pico-8 play session: no input (idle)

[t = 2 s] idle ~2s (no d-pad/buttons)
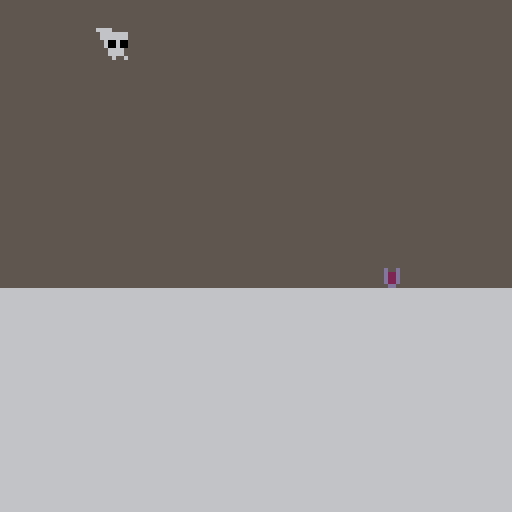
[t = 4 s] idle ~4s (no d-pad/buttons)
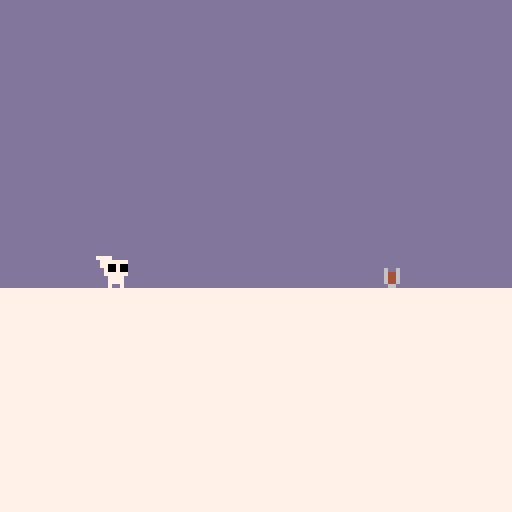

pico-8 cartridge
version 36
__lua__
-- minijamgame
-- bY tHATrANDOMpROGRAMMER :)

music(0)

palt(5, true)

palt(0, false)

poke(0x5f2d, 1)

--[[
504 32

plr = {
sp = 0,
x = 136,
y = -8,
w = 8,
h = 8,
dx = 0,
dy = 0,
jptr = 0,
ongrnd = false,
fli = true,
wktk = 1,
⬆️ = false
}

if txtcomplete == false and cutscene_tick >= 360 then
  txttick += 1
  if txttick == 5 then
    str = messages[txtn]
    txttick = 0
    if txtchar <= 31 then 
      txt = txt .. sub(str,txtchar,txtchar)
    else txtchar <= 62 then 
      txt2 = txt2 .. sub(str,txtchar,txtchar) 
    end
    if txtchar == #str then 
      txtcomplete = true 
    end
    txtchar += 1
    sfx(2)
  end
end

]]--
-->8
-- fUNCTIONS & vARIABLES

function circlefade(myx,myy,myr)
 palt(0,false)

 local py=myy-myr
 for px=myx-myr,myx+myr do
  local cval=px-(myx-myr)
  cval=cval/(myr*2)
  cval=cval*2-1
  cval=1-sqrt(1-cval*cval)

  local ph=cval*myr+0.01
  line(px,py,px,py+ph,0)
  line(px,py+myr*2-ph,px,py+myr*2,0)
 end

 palt(5, true)
 palt(0, false)
 rectfill(-1,-1,129,myy-myr,0)
 rectfill(-1,129,129,myy+myr)
 rectfill(-1,-1,myx-myr,129)
 rectfill(129,-1,myx+myr,129)
end

-- sHARED vARIABLES

choc = {
x=72,
y=64,
s=206
}

deaths = -1

mil = 0

sec = 0

mins = 0

hours = 0

radius = 100

camerax = 0

state = 1

level = 1

leveltick = 0

loaded = false

finallevel = false

lvls = {
{
spawn = {140,112},
spawn2 = {10000,10000},
begin = 0,
exit = 254
},
{
spawn = {253,112},
spawn2 = {10000,10000},
begin = 256,
exit = 382
},
{
spawn = {384,112},
spawn2 = {503,112},
begin = 384,
exit = 512
},
{
spawn = {511,112},
spawn2 = {632,112},
begin = 512,
exit = 639
},
{
spawn = {647,112},
spawn2 = {751,32},
begin = 639,
exit = 767
},
{
spawn = {767,32},
spawn2 = {10000,10000},
begin = 767,
exit = 895
},
{
spawn = {895,112},
spawn2 = {10000,10000},
begin = 895,
exit = 1500
}



}

-- iNTRO vARIABLES

intro = {
tick = 0,
⬅️ = false,
➡️ = false,
❎ = false
}

msg = {
"wHERE THE HECK AM i?     (pRESS ❎)",
"tHIS MUST BE SOME    SORT OF DREAM...",
"wAIT...",
"iS THAT CHOCOLATE    MILK!?!?"
}

txt = {
tick = 0,
char = 0,
complete = false,
txt = "",
txt2 = "",
num = 1
}

str = msg[txt.num]

-- gAME vARIABLES

gm = {
tick = 0,

move = false
}

plr = {
sp = 0,
x = 24,
y = -8,
w = 8,
h = 8,
dx = 0,
dy = 0,
jptr = 0,
ongrnd = false,
fli = true,
wktk = 1,
⬆️ = false,
msg = "",
bouncetick = 0,
deadtick = 0
}

plr2 = {
sp = 0,
x = 200,
y = 105,
w = 8,
h = 8,
dx = 0,
dy = 0,
jptr = 0,
ongrnd = false,
fli = true,
wktk = 1,
⬆️ = false,
bouncetick = 0,
msg = ""
}

evil = {
x=132*8,
y=24*8,
spd=0.65
}

-- tITLE vARIABLES

title = {
❎ = false,
tick = 0,
}

function collide(x,y,x2,y2,w,h)
  bool=false
  if x >= x2 and x <= x2+w
  and y >= y2 and y < y2+h 
  then bool = true end
  return bool
end


function collide_map(obj,aim,flag)
  local x=obj.x    local y=obj.y
  local w=obj.w    local h=obj.h

  local x1=0    local y1=0
  local x2=0    local y2=0

  if aim=="left" then
    x1=x    y1=y
    x2=x    y2=y+h-1
  elseif aim=="right" then
    x1=x+w    y1=y
    x2=x+w  y2=y+h-1
  elseif aim=="up" then
    x1=x+1    y1=y-1
    x2=x+w-1  y2=y
  elseif aim=="down" then     
    x1=x+1      y1=y+h
    x2=x+w-1    y2=y+h
  end
  
  if fget(mget(x1/8,y1/8), flag)
  or fget(mget(x1/8,y2/8), flag)
  or fget(mget(x2/8,y1/8), flag)
  or fget(mget(x2/8,y2/8), flag) then
    return true
  else
    return false
  end
end

function fade_scr(fa)
	 fa=max(min(1,fa),0)
	 local fn=8
	 local pn=15
	 local fc=1/fn
	 local fi=flr(fa/fc)+1
	 local fades={
		  {1,1,1,1,0,0,0,0},
		  {2,2,2,1,1,0,0,0},
		  {3,3,4,5,2,1,1,0},
		  {4,4,2,2,1,1,1,0},
		  {5,5,2,2,1,1,1,0},
	  	{6,6,13,5,2,1,1,0},
  		{7,7,6,13,5,2,1,0},
	  	{8,8,9,4,5,2,1,0},
	  	{9,9,4,5,2,1,1,0},
  		{10,15,9,4,5,2,1,0},
  		{11,11,3,4,5,2,1,0},
  		{12,12,13,5,5,2,1,0},
  		{13,13,5,5,2,1,1,0},
  		{14,9,9,4,5,2,1,0},
  		{15,14,9,4,5,2,1,0}
 	}
	 for n=1,pn do
	  	pal(n,fades[n][fi],0)
 	end
end

function movement(plr,controls,offset)
  if controls.jump and plr.jptr ~= 15 then
    plr.dy = -1
    plr.y -= 1
    plr.jptr += 1
    plr.ongrnd = false
    if plr.jptr == 1 then
      sfx(1)
    end
  end
  if plr.jptr >= 0 and controls.jump == false then
    plr.jptr = 15
  end
  if offset == 0 then
  if controls.➡️ then
    plr.dx = 1
    plr.fli = true
  elseif controls.⬅️ then
    plr.dx = -1
    plr.fli = false
  end
  else
  if controls.⬅️ then
    plr.dx = -1
    plr.fli = false
  elseif controls.➡️ then
    plr.dx = 1
    plr.fli = true
  end
  end
  if controls.⬅️ ~= true and controls.➡️ ~= true then
    plr.dx = 0
  end
  if collide_map(plr,"down",2) then
    plr.dx *= 2
  elseif collide_map(plr,"down",3) then
    plr.dx *= 0.5
  elseif collide_map(plr,"down",4) then
    sfx(6)
    deaths += 1
    plr.deadtick = 30
    if plr.y < 128 then
      if offset == 0 then
        plr.y = -8
      else 
        plr.x = 10000
        plr.y = 10000
      end
    elseif plr.y > 128 then
      plr.x = 125*8
      plr.y = 30*8
      evil.x=132*8
      evil.y=24*8
    end
  end
  if collide_map(plr,"down",1) and plr.bouncetick == 0 then
    plr.dy *= -1.5
    plr.bouncetick = 15
    if plr.dy ~= 0 then
      sfx(48)
    end
  elseif collide_map(plr,"down",0) then
    plr.ongrnd = true
    plr.dy = 0
    plr.jptr = 0
    plr.y-=((plr.y+plr.h+1)%8)-1
  else
    plr.ongrnd = false
  end
  if plr.bouncetick > 0 then
    plr.bouncetick -= 1
  end
  if plr.dy<0 then
    if collide_map(plr,"up",0) then
      plr.dy=0
      plr.jptr = 15
      plr.y-=((plr.y+plr.h+1)%8)-1
    end
  end
  if collide_map(plr,"left",0) then
    plr.dx+=1
  end
  if collide_map(plr,"right",0) then
    plr.dx-=1
  end  
  plr.x += plr.dx
  if plr.ongrnd == false then
    plr.dy += 0.08
    plr.y += plr.dy
  end
  if plr.dy > 0 and plr.ongrnd == false then
    plr.sp = 4 + offset
  elseif plr.dy < 0 and plr.ongrnd == false then
    plr.sp = 3 + offset
  elseif plr.dy == 0 and plr.ongrnd == true and controls.⬅️ or controls.➡️ then
    if plr.wktk <= 15 and plr.wktk >= 1 then
      plr.sp = 1 + offset
    elseif plr.wktk > 15 then
      plr.sp = 2 + offset
    end
    if plr.wktk == 15 then 
      sfx(0)
    elseif plr.wktk == 30 then
      plr.wktk = 1
      sfx(0)
    end
    plr.wktk += 1
  end
  if plr.dy == 0 and plr.dx == 0 and controls.⬅️ == false and controls.➡️ == false then
    plr.sp = 0 + offset
  end
  plr.dx = 0
end

function outline_sprite(n,col_outline,x,y,w,h,flip_x,flip_y)
  -- reset palette to black
  for c=0,15 do
    pal(c,col_outline)
  end
  -- draw outline
  for xx=-1,1 do
    for yy=-1,1 do
      spr(n,x+xx,y+yy,w,h,flip_x,flip_y)
    end
  end
  -- reset palette
  pal()
  palt(5, true)
  palt(0, false)
  -- draw final sprite
  spr(n,x,y,w,h,flip_x,flip_y)	
end
-->8
-- uPDATE

function _update60()
  if state == 1 then
    title_update()
  elseif state == 2 then
    intro_update()
  elseif state == 3 then
    game_update()
  elseif state == 4 then
    ending_update()
  end
end

function ending_update()
  movement(plr,{jump=false,⬅️=intro.⬅️,➡️=intro.➡️},0)
  if intro.tick < 3000 then 
    intro.tick += 1
  end
  
  if intro.tick == 80 then
    intro.⬅️ = true
  elseif intro.tick == 81 then
    intro.⬅️ = false
  elseif intro.tick == 140 then
    intro.➡️ = true
  elseif intro.tick == 141 then
    intro.➡️ = false
  elseif intro.tick == 200 then
    intro.➡️ = true
  elseif intro.tick == 228 then
    intro.➡️ = false
  elseif intro.tick == 360 then
    choc.s += 16
  elseif intro.tick == 362 then
    choc.s += 16
  elseif intro.tick == 364 then
    choc.s += 16
  end
end

function title_update()
  if btn(❎) and title.❎ == false then
    title.❎ = true
    sfx(4)
  elseif title.❎ then
    title.tick += 0.04
    fade_scr(title.tick)
  end
  if title.tick > 3 then
    state = 2
    camera(0,0)
  end
end

function intro_update()
  if intro.tick < 193 then
    intro.tick += 1
  end
  if intro.tick < 30 then 
    fade_scr(1-intro.tick/30)
  end
  if intro.tick >= 193 and txt.num == 4 and txt.complete == true and btn(❎) then
    intro.❎ = true
  end
  if intro.tick >= 193 and txt.num == 4 and txt.complete == true and intro.❎ == true then
    intro.tick += 1
  end
  
  movement(plr,{jump=false,⬅️=intro.⬅️,➡️=intro.➡️},0)
  
  if intro.tick == 100 then
    intro.⬅️ = true
  elseif intro.tick == 101 then
    intro.⬅️ = false
  elseif intro.tick == 160 then
    intro.➡️ = true
  elseif intro.tick == 161 then
    intro.➡️ = false
  elseif intro.tick == 215 then
    intro.➡️ = true
  elseif intro.tick == 275 then
    intro.➡️ = false
  elseif intro.tick == 300 then
    plr.msg = "yUMMY"
    sfx(2)
  elseif intro.tick == 360 then
    for x = 10, 11 do
      for y = 9, 15 do
        mset(x,y,71)
      end
    end
    sfx(6)
    music(-1)
    plr.msg = ""
  elseif intro.tick == 460 then
    plr.msg = "uH OH"
    sfx(2)
  elseif intro.tick == 540 then
    for x = 10, 11 do
      for y = 9, 15 do
        mset(x,y,70)
      end
    end
    sfx(7)
    plr.msg = ""
  elseif intro.tick > 630 and intro.tick < 660 then 
    fade_scr((intro.tick-630)/30)
  elseif intro.tick > 680 then 
    state = 3
    music(12)
    plr = {
    sp = 0,
    x = 148,
    y = 112,
    w = 8,
    h = 8,
    dx = 0,
    dy = 0,
    jptr = 0,
    ongrnd = false,
    fli = true,
    wktk = 1,
    ⬆️ = false,
    msg = "",
    bouncetick = 0,
    deadtick = 0 
    }
  end
  
  if btn(❎) and intro.tick >= 193 and txt.complete == true and txt.num ~= #msg then
    txt.tick = 0
    txt.char = 0
    txt.complete = false
    txt.txt = ""
    txt.txt2 = ""
    txt.num += 1
    str = msg[txt.num]
  end
  
  if txt.complete == false and intro.tick >= 193 then
    txt.tick += 1
    if txt.tick == 5 then
      txt.char += 1
      txt.tick = 0
      while sub(str,txt.char,txt.char) == " " do
        if txt.char <= 21 then txt.txt = txt.txt .. " "
        else txt.txt2 = txt.txt2 .. " " end
        txt.char += 1
      end
      if txt.char <= 21 then 
        txt.txt = txt.txt .. sub(str,txt.char,txt.char)
      else
        txt.txt2 = txt.txt2 .. sub(str,txt.char,txt.char) 
      end
      if txt.char == #str then 
        txt.complete = true 
      end
      sfx(2)
    end
  end

end

function game_update()

  mil += 1
  
  if mil == 60 then
    mil = 0
    sec += 1
  end
  if sec == 60 then
    sec = 0
    mins += 1
  end
  if mins == 60 then
    mins = 0
    hours += 1
  end

  if collide(plr.x,plr.y,plr2.x,plr2.y,7,7) == true or
  collide(plr.x+8,plr.y,plr2.x,plr2.y,7,7) == true or
  collide(plr.x,plr.y+8,plr2.x,plr2.y,7,7) == true or
  collide(plr.x+8,plr.y+8,plr2.x,plr2.y,7,7) == true then
    deaths += 1
    if plr.y < 128 then
      plr.y = -8
      plr.deadtick = 30
      sfx(6)
      sfx(47)
    elseif plr.y > 128 then
      sfx(6)
      sfx(47)
    end
  end
  
  if collide(plr.x,plr.y,evil.x,evil.y,7,7) == true or
  collide(plr.x+8,plr.y,evil.x,evil.y,7,7) == true or
  collide(plr.x,plr.y+8,evil.x,evil.y,7,7) == true or
  collide(plr.x+8,plr.y+8,evil.x,evil.y,7,7) == true then
    deaths += 1
    plr.x = 125*8
    plr.y = 30*8
    evil.x=132*8
    evil.y=24*8
    if evil.spd>0.4 then evil.spd-=0.03 end
    sfx(6)
    sfx(47)
  end
    
  if plr.deadtick ~= 0 then
    plr.deadtick -= 1
  end
  
  if leveltick < 1000 then
    leveltick += 1
  end
  
  if plr.y < 128 then
  
    if plr.x < lvls[level].begin then
      plr.x += 1
    end
    
    if plr2.x > ((level+1)*128)-8 then
      plr2.x -= 1
    end
  
    if plr.x > lvls[level].exit and loaded == true then
      loaded = false
      level += 1
      leveltick = 0
    end
  
    if loaded == false or plr.deadtick == 1 then
      plr.x = lvls[level].spawn[1]
      plr.y = lvls[level].spawn[2]
      plr2.x = lvls[level].spawn2[1]
      plr2.y = lvls[level].spawn2[2]
      loaded = true
    end
    
  end
  
  if leveltick == 0 and level ~= 1 then
    camerax = -127
  elseif leveltick == 1 and level ~= 1 then
    camerax = -125
  elseif leveltick == 2 and level ~= 1 then
    camerax = -120
  elseif leveltick == 3 and level ~= 1 then
    camerax = -110
  elseif leveltick == 4 and level ~= 1 then
    camerax = -100
  elseif leveltick == 5 and level ~= 1 then
    camerax = -75
  elseif leveltick == 6 and level ~= 1 then
    camerax = -50
  elseif leveltick == 7 and level ~= 1 then
    camerax = -20
  elseif leveltick == 8 and level ~= 1 then
    camerax = -7
  elseif leveltick == 9 and level ~= 1 then
    camerax = -3
  elseif leveltick == 10 and level ~= 1 then
    camerax = -1
  elseif leveltick == 12 and level ~= 1 then
    camerax = 0
  end

  if leveltick == 0 and level == 3 then
    plr.msg = "wHO ARE YOU?!?"
    plr2.msg = "☉█😐▤🅾️⬆️"
  end
  if leveltick == 200 and level == 3 then
    plr.msg = ""
    plr2.msg = ""
  end
  
  if plr.y > 128 then
    evil.x -= evil.spd
    evil.y = plr.y
    if plr.x < 0 then
      plr.x += 1
    end
  end
  
  if finallevel == false and plr.y > 128 then
    music(46)
    finallevel = true
  end
  
  if gm.tick < 200 then 
    gm.tick += 1
  end
  if gm.tick < 100 then
    fade_scr(1-gm.tick/100)
  end
  if gm.tick >= 100 then
    movement(plr,{jump=btn(❎) or btn(⬆️),⬅️=btn(⬅️),➡️=btn(➡️)},0)
    movement(plr2,{jump=btn(❎) or btn(⬆️),⬅️=btn(➡️),➡️=btn(⬅️)},16)
  end
  if gm.tick >= 100 then
    if btn(⬆️) or btn(⬅️) or btn(➡️) or btn(❎) then
      gm.move = true
    end
  end
  if plr.y > 256 then
    state = 4
    music(36)
    for x = 10, 11 do
      for y = 9, 15 do
        mset(x,y,64)
      end
    end
    mset(12,8,70)
    intro = {
    tick = 0,
    ⬅️ = false,
    ➡️ = false,
    ❎ = false
    }
    plr = {
    sp = 0,
    x = 24,
    y = -8,
    w = 8,
    h = 8,
    dx = 0,
    dy = 0,
    jptr = 0,
    ongrnd = false,
    fli = true,
    wktk = 1,
    ⬆️ = false,
    msg = "",
    bouncetick = 0,
    deadtick = 0
    }
  end
end
-->8
-- dRAW

function _draw()
  if state == 1 then
    title_draw()
  elseif state == 2 then
    intro_draw()
  elseif state == 3 then
    game_draw()
  elseif state == 4 then
    ending_draw()
  end
end

function e(n)
  if n >= 10 then
    return tostr(n)
  else
    return "0"..tostr(n)
  end
end

function ending_draw()
  cls(); map(); camera(0,0)
  spr(plr.sp,plr.x,plr.y,1,1,plr.fli)
  spr(choc.s,choc.x,choc.y,2,1)
  print(plr.msg,plr.x-((#msg*4)/2)+3,plr.y-7,0)
  
  
  
  
  
  if intro.tick > 380 and intro.tick <= 570 then
  print("mADE bY tHATrANDOMpROGRAMMER",9,90,0)
  print("     lEVEL dESIGN bY eXT",7,96)
  print("     mAIN mUSIC bY nERO",9,102)
  end
  if intro.tick > 570 then
  print("tESTING:",30,90,0)
  print("mIDASE, dUDE.w,",0)
  print("yINS, bLUE_dRAGON,",0)
  print("AND MY BROTHER",0)
  end
  if intro.tick >= 770 and intro.tick < 775 then
    circlefade(68,67,140-(intro.tick-770)*120/5)
  elseif intro.tick >= 775 and intro.tick < 910 then
    circlefade(68,67,20)
  elseif intro.tick >= 910 and intro.tick < 915 then
    circlefade(68,67,20+intro.tick-910)
  elseif intro.tick >= 915 and intro.tick < 935 then
    circlefade(68,67,25)
  elseif intro.tick >= 935 and intro.tick < 940 then
    circlefade(68,67,25-(intro.tick-935)*6)
  elseif intro.tick >= 940 then
    circlefade(68,67,0)
    print("tHANKS FOR PLAYING!",28,64,7)
    print(e(mins)..":"..e(sec+mil/60).." dEATHS:"..deaths)
  end
end

function title_draw()
  rectfill(0,0,128,128,1)
  sspr(64,32,16,8,40,50,48,24)
  spr(192,28,80,9,1)
  print("pRESS ❎ TO START",30,89,13)
  print("mADE BY tHATrANDOMpROGRAMMER",1,122,13)
end

num = 13

function intro_draw()
  cls(); map();
  if intro.tick < 578 then
    spr(plr.sp,plr.x,plr.y,1,1,plr.fli)
  end
  if intro.tick >= 180 and intro.tick < 193 then
    sfx(5)
    line(1,99-(intro.tick-180),1,99+(intro.tick-180),0)
    line(126,99-(intro.tick-180),126,99+(intro.tick-180),0)
    for i = 1, (intro.tick-180)*2+1 do
      line(1,99+i-(intro.tick-179),126,99+i-(intro.tick-179),0)
    end
  end
  if intro.tick == 193 then
    line(1,86,1,113,0)
    line(126,86,126,113,0)
    line(1,86,126,86,0)
    line(1,113,126,113,0)
    for i = 1, 27 do
      line(1,86+i,126,86+i,0)
    end
    sspr(0,0,8,8,3,88,24,24,true)
    print(txt.txt,32,94,7)
    print(txt.txt2,32,101,7)
  end
  print(plr.msg,plr.x-((#msg*4)/2)+3,plr.y-7,0)
end

function game_draw()
  cls(); map();
  print("(⬅️⬆️➡️) AND ❎ TO MOVE",150,64,7)
  if plr.y < 120 then
    camera(128*level+camerax)
  else
    camera(plr.x-60,128)
  end
  if gm.move == false then
    spr(32,140,112,2,1)
  else
    spr(plr.sp,plr.x+1,plr.y,1,1,plr.fli)
    spr(plr2.sp,plr2.x+1,plr2.y,1,1,plr2.fli)
  end
  print(plr.msg,plr.x-((#plr.msg*4)/2)+6,plr.y-7,0)
  print(plr2.msg,plr2.x-((#plr2.msg*7)/2),plr2.y-7,7)
  outline_sprite(48,1,evil.x,evil.y,1,1,false,false)
end
__gfx__
55557777777777775555555555557777555577777777777755557777555577775155555522888222222888222222888282222888882222888882222828882222
77777775007007757777777700700775777777750070077577777775007007751715555528882222228882222228882222228882822228888822228888822228
00700775007007750070077500700775777777750070077500700775007007751771555588822222288822222288822222288822222288828222288888222288
00700755777777550070077577777755007007557777775500700755007007551777155588222228888222222888222222888222222888222222888282222888
77777755577777557777775577777755007007555777775577777755777777551777715582222288882222288882222228882222228882222228882222228882
57777555777775555777775557777555577775556777755557777555577775551771155522222888822222888822222888822222288822222288822222288822
57777555555557555776755557777555577775555555575557777555577775555117155522228882222228888222228888222228888222222888222222888222
57557555555555555575555555755755755755555555555557557555575575555555555522288822222288822222288882222288882222288882222228882222
5555000000000000555555555555000055550000dddddddd00000000557775555555555511111111000000000000000000000000000000000000000000000000
0000000577077005000000007707700500000005dddddddd0000000055577777775555551cccccc1000000000000000000000000000000000000000000000000
0000000500000005000000050000000500000005dddddddd0000000055577777775555551ccc11c1000000000000000000000000000000000000000000000000
77077055000000557707700500000055000000556dd6dddd0600600057777007005555551cc111c1000000000000000000000000000000000000000000000000
00000055500000550000005500000055770770556446dddd6446000077777777775555551c111cc1000000000000000000000000000000000000000000000000
50000555000005555000005550000555500005556446dddd6446000055777555555555551c11ccc1000000000000000000000000000000000000000000000000
50000555555550555001055550000555500005556446dddd6446000055577777775555551cccccc1000000000000000000000000000000000000000000000000
5055055555555555550555555505505505505555d66ddddd06600000555777770055555511111111000000000000000000000000000000000000000000000000
55555555555555555577755555555555555555550000000000000000577770070055555500000000333333330000000022222222222222222222222222222222
555555555555555555577777775555555555555500000000000000007777777777555555000000003bb33bb30000000028888882288888822888888228888882
555555555555555555577777775555555555555500000000000000005555555555555555000000003b3333b30000000028288282288288822888288228288282
557775555555555557777007005555555555555500000000000000005555555555555555000000003bb33bb30000000028888882288882822828888228888882
555777777755555577777777775555555555555506666004000000005555555555555555000000003bb33bb30000000028888882282888822888828228888882
555777777755555555777555555555555555555560000000004000005555555555555555000000003bbbbbb30000000028288282288828822882888228288282
577770070055555555577777775555555555555564444400000000005555555555555555000000003bbbbbb30000000028888882288888822888888228888882
77777777775555555557777700555555555555550666644400000000555555555555555500000000333333330000000022222222222222222222222222222222
55550000555555555555555555555555755555570000000000000000000000000000000011111111333333339999999922222222000000002222222200000000
7000070555555555555555555755557555555555000000000000000000000000000000001cccccc13bbbbbb39aaaaaa928888882000000002888888200000000
7707770555555555555555555575575555555555000000000000000000000000000000001c11ccc13bb33bb39a9999a928288282000000002882888200000000
7707775555555555555755555555555555555555000000000000000000000000000000001c111cc13b3333b39aaaaaa928888882000000002888828200000000
0000005555555555555575555555555555555555066660000000000000000000000000001cc111c13bb33bb39aaaaaa928888882000000002828888200000000
5000055555555555555555555575575555555555600000000000000000000000000000001ccc11c13bb33bb39a9999a928288282000000002888288200000000
5000055555555555555555555755557555555555644444000000000000000000000000001cccccc13bbbbbb39aaaaaa928888882000000002888888200000000
55055055555555555555555555555555755555570666644440004000000000000000000011111111333333339999999922222222000000002222222200000000
77777777000000002288822211ccc11199aaa99933bbb333dddddddddddddddd5555777700005555000000000000000022222222222222222222222222222222
7777777700000000288822221ccc11119aaa99993bbb3333dddddddddddddddd7777777550000000000000000000000022888828828888288288882222888822
777777770000000088822222ccc11111aaa99999bbb33333dddddddddddddddd0070077550000000000000000000000028288288882882888828828228288282
777777770000000088222228cc11111caa99999abb33333bdddddddddddddddd0070075555077077000000000000000028822888888228888882288228822882
777777770000000082222288c11111cca99999aab33333bbdddddddddddddddd7777775555000000000000000000000028822888888228888882288228822882
77777777000000002222288811111ccc99999aaa33333bbbdddddddddddddddd5777755555500005000000000000000028288288882882888828828228288282
7777777700000000222288821111ccc19999aaa93333bbb3dddddddddddddddd5777755555500005000000000000000022888828828888288288882222888822
777777770000000022288822111ccc11999aaa99333bbb33dddddddddddddddd5755755555505505000000000000000022222222222222222222222222222222
11111111111111111111111111111111111111110000000055555555555577777777777700007777999999999999999999999999999999999999999999999999
111111111111111111111111111111111111111100000000555555555555777777777777777777709aaaaaaaaaaaaaa99aaaaaaaaaaaaaaaaaaaaaa99aaaaaa9
111111111111111111111111111111111111111100000000555555555555777777777777007007709aa9aaaaaaa9aaa99aaa9aaaaaaa9aaaaaaa9aa99aaa9aa9
111111111111111111111111111111111111111100000000777777777777777777777555007007009a9999aaaa9999a99a9999aaaa9999aaaa9999a99a9999a9
111111111111111111111111111111111111111100000000777777777777777777777555777777009a9999aaaa9999a99a9999aaaa9999aaaa9999a99a9999a9
111111111111111111111111111111111111111100000000777777777777777777777555077770009aa9aaaaaaa9aaa99aaa9aaaaaaa9aaaaaaa9aa99aaa9aa9
111111111111111111111111111111111111111100000000000000777000000777777555077770009aaaaaaaaaaaaaa99aaaaaaaaaaaaaaaaaaaaaa99aaaaaa9
11111111111111111111111111111111111111110000000000000077700000077777755507007000999999999999999999999999999999999999999999999999
41111111111111141111111111111111111111110000000000000077700000077777755500000000000000009999999933333333333333333333333333333333
4411111111111144111111111111111111111111000000000000007770000007777775550000000000000000aaaaaaaa3bbbbbbbbbbbbbbbbbbbbbb33bbbbbb3
4444444444444444111111111111111111111111000000000000007770000007777775550000000000000000aaa9aaaa3bb33bbbbbb33bbbbbb33bb33bb33bb3
4444444444444444111111111111111111111111000000000000007770000007777775550000000000000000aa9999aa3b3333bbbb3333bbbb3333b33b3333b3
4666666446666664111111155511111111111111000000007777777777777777775555550000000000000000aa9999aa3bb33bbbbbb33bbbbbb33bb33bb33bb3
4666666666666664111111511151111111111111000000007777777777777777775555550000000000000000aaa9aaaa3bb33bbbbbb33bbbbbb33bb33bb33bb3
4666666666666664111115111115111111111111000000007777777777777777775555550000000000000000aaaaaaaa3bbbbbbbbbbbbbbbbbbbbbb33bbbbbb3
42222222222222241111151111151111111111110000000055577777777777755555555500000000000000009999999933333333333333333333333333333333
42222222222222241111115111511111111111110000000055577777777777755555555500000000000000000000000011111111111111111111111111111111
4222222222222224111111155511111111111111000000005557777777777775555555550000000000000000000000001cccccccccccccccccccccc11cccccc1
4222222222222224111114444444111111111111000000005557777777777775555555550000000000000000000000001c11cccccc11cccccc11ccc11c11ccc1
4444444444444444111114444444111111111111000000005557777777777775555555550000000000000000000000001c111ccccc111ccccc111cc11c111cc1
4444444444444444111114411144111111111111000000005557777777777775555555550000000000000000000000001cc111ccccc111ccccc111c11cc111c1
4411111111111144111114411144111111111111000000005557775555557775555555550000000000000000000000001ccc11cccccc11cccccc11c11ccc11c1
4411111111111144111114411144111111111111000000005557775555557775555555550000000000000000000000001cccccccccccccccccccccc11cccccc1
44111111111111441111144111441111111111110000000055577755555577755555555500000000000000000000000011111111111111111111111111111111
00000000000000000000000000000000000000000000000000000000000000000000000000000000000000000000000000000000000000000000000000000000
00000000000000000000000000000000000000000000000000000000000000000000000000000000000000000000000000000000000000000000000000000000
00000000000000000000000000000000000000000000000000000000000000000000000000000000000000000000000000000000000000000000000000000000
00000000000000000000000000000000000000000000000000000000000000000000000000000000000000000000000000000000000000000000000000000000
00000000000000000000000000000000000000000000000000000000000000000000000000000000000000000000000000000000000000000000000000000000
00000000000000000000000000000000000000000000000000000000000000000000000000000000000000000000000000000000000000000000000000000000
00000000000000000000000000000000000000000000000000000000000000000000000000000000000000000000000000000000000000000000000000000000
00000000000000000000000000000000000000000000000000000000000000000000000000000000000000000000000000000000000000000000000000000000
00000000000000000000000000000000000000000000000000000000000000000000000000000000000000000000000000000000000000000000000000000000
00000000000000000000000000000000000000000000000000000000000000000000000000000000000000000000000000000000000000000000000000000000
00000000000000000000000000000000000000000000000000000000000000000000000000000000000000000000000000000000000000000000000000000000
00000000000000000000000000000000000000000000000000000000000000000000000000000000000000000000000000000000000000000000000000000000
00000000000000000000000000000000000000000000000000000000000000000000000000000000000000000000000000000000000000000000000000000000
00000000000000000000000000000000000000000000000000000000000000000000000000000000000000000000000000000000000000000000000000000000
00000000000000000000000000000000000000000000000000000000000000000000000000000000000000000000000000000000000000000000000000000000
00000000000000000000000000000000000000000000000000000000000000000000000000000000000000000000000000000000000000000000000000000000
00000000000000000000000000000000000000000000000000000000000000000000000000000000000000000000000000000000000000000000000000000000
00000000000000000000000000000000000000000000000000000000000000000000000000000000000000000000000000000000000000000000000000000000
00000000000000000000000000000000000000000000000000000000000000000000000000000000000000000000000000000000000000000000000000000000
00000000000000000000000000000000000000000000000000000000000000000000000000000000000000000000000000000000000000000000000000000000
00000000000000000000000000000000000000000000000000000000000000000000000000000000000000000000000000000000000000000000000000000000
00000000000000000000000000000000000000000000000000000000000000000000000000000000000000000000000000000000000000000000000000000000
00000000000000000000000000000000000000000000000000000000000000000000000000000000000000000000000000000000000000000000000000000000
00000000000000000000000000000000000000000000000000000000000000000000000000000000000000000000000000000000000000000000000000000000
00000000000000000000000000000000000000000000000000000000000000000000000000000000000000000000000000000000000000000000000000000000
00000000000000000000000000000000000000000000000000000000000000000000000000000000000000000000000000000000000000000000000000000000
00000000000000000000000000000000000000000000000000000000000000000000000000000000000000000000000000000000000000000000000000000000
00000000000000000000000000000000000000000000000000000000000000000000000000000000000000000000000000000000000000000000000000000000
00000000000000000000000000000000000000000000000000000000000000000000000000000000000000000000000000000000000000000000000000000000
00000000000000000000000000000000000000000000000000000000000000000000000000000000000000000000000000000000000000000000000000000000
00000000000000000000000000000000000000000000000000000000000000000000000000000000000000000000000000000000000000000000000000000000
00000000000000000000000000000000000000000000000000000000000000000000000000000000000000000000000000000000000000000000000000000000
50000500005500000500005500000500000555555557775575557577777557777577777555555555000000000000000000000000000000005555555555555555
05555505550555055505550555055555055555555575557575557575555575555555755555555555000000000000000000000000000000005555555555555555
50005500005555055500005555055555055555555575757575557577755557775555755555555555000000000000000000000000000000005555555555555555
55550505555555055505505555055555055555555575575575557575555555557555755555555555000000000000000000000000000000006556555555555555
00005505555500000505550500000555055555555557757557775577777577775555755555555555000000000000000000000000000000006446555555555555
55555555555555555555555555555555555555555555555555555555555555555555555555555555000000000000000000000000000000006446555555555555
55555555555555555555555555555555555555555555555555555555555555555555555555555555000000000000000000000000000000006446555555555555
55555555555555555555555555555555555555555555555555555555555555555555555555555555000000000000000000000000000000005665555555555555
00000000000000000000000000000000000000000000000000000000000000000000000000000000000000000000000000000000000000005555555555555555
00000000000000000000000000000000000000000000000000000000000000000000000000000000000000000000000000000000000000005555555555555555
00000000000000000000000000000000000000000000000000000000000000000000000000000000000000000000000000000000000000005555555555555555
00000000000000000000000000000000000000000000000000000000000000000000000000000000000000000000000000000000000000005655655555555555
00000000000000000000000000000000000000000000000000000000000000000000000000000000000000000000000000000000000000006446555555555555
00000000000000000000000000000000000000000000000000000000000000000000000000000000000000000000000000000000000000006446555555555555
00000000000000000000000000000000000000000000000000000000000000000000000000000000000000000000000000000000000000006446555555555555
00000000000000000000000000000000000000000000000000000000000000000000000000000000000000000000000000000000000000005665555555555555
00000000000000000000000000000000000000000000000000000000000000000000000000000000000000000000000000000000000000005555555555555555
00000000000000000000000000000000000000000000000000000000000000000000000000000000000000000000000000000000000000005555555555555555
00000000000000000000000000000000000000000000000000000000000000000000000000000000000000000000000000000000000000005555555555555555
00000000000000000000000000000000000000000000000000000000000000000000000000000000000000000000000000000000000000005555555555555555
00000000000000000000000000000000000000000000000000000000000000000000000000000000000000000000000000000000000000005666655455555555
00000000000000000000000000000000000000000000000000000000000000000000000000000000000000000000000000000000000000006555555555455555
00000000000000000000000000000000000000000000000000000000000000000000000000000000000000000000000000000000000000006444445555555555
00000000000000000000000000000000000000000000000000000000000000000000000000000000000000000000000000000000000000005666644455555555
00000000000000000000000000000000000000000000000000000000000000000000000000000000000000000000000000000000000000005555555555555555
00000000000000000000000000000000000000000000000000000000000000000000000000000000000000000000000000000000000000005555555555555555
00000000000000000000000000000000000000000000000000000000000000000000000000000000000000000000000000000000000000005555555555555555
00000000000000000000000000000000000000000000000000000000000000000000000000000000000000000000000000000000000000005555555555555555
00000000000000000000000000000000000000000000000000000000000000000000000000000000000000000000000000000000000000005666655555555555
00000000000000000000000000000000000000000000000000000000000000000000000000000000000000000000000000000000000000006555555555555555
00000000000000000000000000000000000000000000000000000000000000000000000000000000000000000000000000000000000000006444445555555555
00000000000000000000000000000000000000000000000000000000000000000000000000000000000000000000000000000000000000005666644445554555
__gff__
0000000000000000000000000000000000000000000000000000000000000000000000000000000000000000000000000000000000000000000000000000000001000000000000010000000011111111000000000000000000000505050505050000000000000000000000050303030300000000000000000000000009090909
000000000000000000000000000000000500050005050500000005050000050005000000050005000000000500000000000000000000000000000000000000000000000000000000a8fff000f00000000000050500000500ffffffffffff00002301e0f00050fffffffff000ffff0000ffffffffffffffffffffffffffff0000
__map__
4646464646464646464646464646464640464646404040404040404040404040404040404040404040404040404040404040404040404040404040404040404040404040404040404040404040404040404040404040404040404040404040404040404040404040404040404040404040404040404040404040404040404040
4646464646464646464646464646464640464646404040404040404040404040404242424242424242424242424242404044444444444444404044444444444045454545454545454545454545454545404343434343434040434343434343424242404040424242424242424242424040444444444444444444444444444440
4646464646464646464646464646464640464646404040404040404040404040404242424242424242424242424242404044444444444040404044444444444045454545454545454545454545454545404343434343434040434343434343424242404040424242424242424242424040444444444444444444444444444440
4646464646464646464646464646464640464646404040404040404040404040404242424242424242424242424242404044444444444444444444444444444045454545454545454545454545454545404343434343434040434343434343424242424242424242424242424242424040444444444444444444444444444440
464646464646464646464646464646464046464640404040404040404040404040424242424242424242424242424240404444444444444444444444444444404545454545404040404045454545454540434343434343404043434343434342424242424242424242424242424f424040444444444444444444444444444440
464646464646464646464646464646464046464640404040404040404040404040424242424242424242424242424240404444444440404040404044444444404545454545454540404545454545454540434343434343404043434343404040424242424242404040404242424242404044445c5d5d5d5d5d5d5e4044444440
464646464646464646464646464646464046464640404040404040404040404040424242424242424242424242424240404444444444444040444444444444404545454545454540404545454545454540434343434343404043434343434340424242424242424040424242424f424040444444444444444444444044444440
464646464646464646464646464646464046464646464646464646464646424242424242424242404040404042424040404040444444444040444444444040404545454545454540404545454545454540434343434343404043434343434340424242424242424040424f424242424040444444444444444444444044444440
464646464646464646464646154646464046464646464646464646464646464242424242424242404042424242424240404444444444444040444444444444404545454545454540404545454545454540434343434343434343434343434340424242424242424040424242424f424040444444444444444444444044444440
404040404040404040404040404040404046464646464646464646464646424242424242424242404042424242424240404444444440404040404044444444404545454545454540404040454545454540404343404040404040404040434340424242424242424040424f424242424040444444444444444444444044444440
404040404040404040404040404040404046464646464646464646464646464242424242424242404040424240404040404444444444444040444444444444404545454545454540404545454545454540434343434343404043434343434340424242424242424040424242424f4240406c6e7c7d7d7d7d7e44444044444440
404040404040404040404040404040404046464646464646464646464646424242424240404242404042424242424240404040444444444040444444444040404545454545454540404545454545454540434343434343404043434343434340424242424242424040424f424242424444444444444444444444444044444440
4040404040404040404040404040404040464646464646464646464646464642424242424242424040424242424242444444444444444440404444444444444545454545454545404045454545454543434340404343434040434343434343404242424242424240404242424242424444444444444444444444444044444440
4040404040404040404040404040404040464646464646464646464646464242424242424242424040424242424242444444444444444440404444444444444545454545454545404045454545454543434343434343434040434343434343404242424242424240404242424242424444444444444444444444444044444440
4040404040404040404040404040404040464646464646464646464646464642424242424242424040424242424242444444444444444440404444444444444545456c6e45454540404545456c6e45434343434343434340404c4d4d4d4d4e404c4e6d6d6d4c4e40404242424242424444444444444444444444444044444440
404040404040404040404040404040404040404040404040404040404040404040404040404040404040404040404040404040404040404040404040404040404040404040404040404040404040404040404040404040404040404040404040404040404040404040404040404040405c5d5d5d5d5d5d5d5d6c6e4044444440
4343434343434343434343404040404040404040404040404040404040404042424242424242424242424242424242424242424242424242424242424242424242424240424242424242424242424242424242424242424242424242424242424242424040404040404242424242424242424242424242424242424042424240
4343434343434343434343404040404040404040404040404040404040404042424242424242424242424242424242424242424242424242424242424242424242424240424242424242424242424242424242424242424242424242424242424242424242424242404242424242424242424242424242424242424042424240
4343434343434343434343404040404040404040404040404040404040404042424242424242424242424242424242424242424242424242424242424242424242424240424242424242424242424242424242424242424242424242424242424242424242424242404242424242424242424242424242424242424042424240
4343434340404043434343404040404343434343434343434343434343434342424242424242424242424242424242424242424242424242424242424242424242424240424242424242424242424242424242424242424242424242424242424242424242424242404242424242424242424242424242424242424042424240
43434343404040434343434040404043434343434343434343434343434343424242424242424242424242424242424242424242424242424242424242424242424242404242424242424242424242424242424242424242424242424242427c7e42424040424242404242424242424242424242424242424242424042424240
43434343404040434343434040404043435a6b6b6b6b6b6b6b6b6b6b40404042424242424242424242424242424242424242424242424242424242424242424242424040404040424242424040404040424242424242424242424242424242424242424042424242404242424242424242424242424242424242424042424240
4343434340404043434343404040404343404040404040404040404040404042424242424242424242424242424242424242424242424242424242424242424242424240424240424242424042424042424242424242424242424242424242424242424042424240404242424242424242424242424242424242424042424240
4343434340404043434343404040404343434343434343434343434340404042427c7d7e42424242424242424242424242424242424242424242424242424242424242404242404242424240424240424242425a5b4242424242427c7e4242424242424042424242424242424242424242424242424242424242424042424240
4343434340404043434343404040404343434343434343434343434340404042424240424242424242424242424242424242424242424242424242424242424242424242424242424242424242424042424242424242424242424242424242424242424042424242424242424242424242424242424242424242424042424240
4343434340404043434343404040405c5d5d5d5d5d5d5d5d5d5e434340404042424240424242424040404242424242424242404040424242424242424242424242424242424242424242424242424042424242424242424242424242424242424242424042424242424242424242424242424242424242424242424042424240
4343434340404043434343404040404040404040404040404040434340404042424240424242424240424242424242424242424042424242424242424242424242424242424242424040424242424042424242424242427c7e424242424242424242424040404040404242424242424242424242424040404242424242424240
4343434340404043434343404040404040404040404040404040434340404042424240424242424240424242424242424242424042424240404042424242424242424242424242424242424242424042424242424242424242424242424242424242424040404040404242424242424242424242424240424242424242424240
4343434340404043434343404040404040404040404040404040434340404042424240424242424240424242424242424242424042424242404242424242424242424242424242424242424242424042424242424242424242424242424242424242424040404040404242424242424242424242424240424242424242424240
43434343404040434343434343434343434343434343434343434343404040424242404242424242404242424242424242424240424242424042424240404042424040424240404242424240404240424242424c4e42424242424242424242424242424040404040404242424242424242424242424240424240404042424240
4343434340404043434343434343434343434343434343434343434340404042424240424242424240424242424242424242424042424242404242424240424242424242424242424242424242424042424242424242424242424242424242424242424040404040404242424242424242424242424240424242404242424240
434343434040406c6d6d6e5a6b6b6b6b6b6b6b6b6b6b6b6b6b6b6b5b4040404d4d4d404d4d4d4d4d404d4d4d6c6d6d6e4d4d4d404d4d4d4d404d4d4d4d404d4d4d4d4d4d4d4d4d4d4d4d4d4d4d4d404d4d4d4d4d4d4d4d4d4d4d4d4d4d4d4d4d4d4d4d4040404040404d4d4d4d6c6d6d6d6e4d4d4d4d404d4e40404040404040
